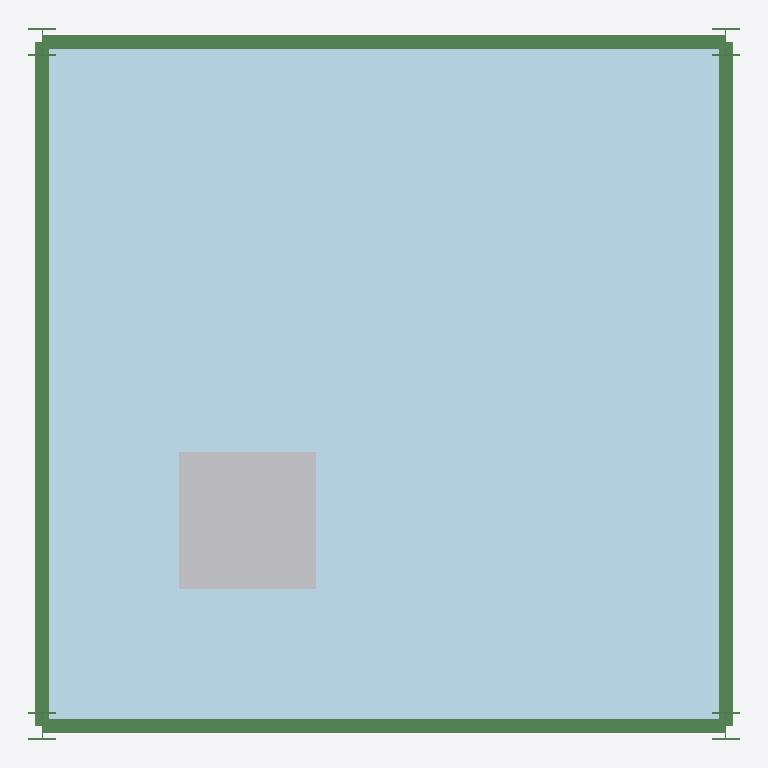
Plan cut of the same IFC building model at storey 'A Simple Structure' (level 0.00 m, cut at 1.40 m), seen from above with north up, elements coloured by IFC class: 8 beams (green), 1 plate (pale blue), 1 other element (light grey). Cut surfaces are drawn darker.
Extent 5.2 m × 5.2 m × 4.2 m (x, y, z). Storeys (3): A Simple Structure at 0.00 m; floor1 at 0.00 m; floor2 at 0.00 m. Elements (40): 36 IfcBeam, 2 IfcBuildingElementProxy, 2 IfcPlate.

HEADER;
FILE_DESCRIPTION(('ViewDefinition [CoordinationView]'),'2;1');
FILE_NAME('','2022-10-08T19:29:11',(''),(''),'IfcOpenShell 0.7.0','IfcOpenShell 0.7.0','');
FILE_SCHEMA(('IFC4X1'));
ENDSEC;
DATA;
#257=IFCPROJECT('2mkOcLHouHxPFUv5utukF4',#192,'AdaProject',$,$,$,$,(#193),#204);
#205=IFCSITE('2mbRHtHouHxQldv5utukF4',#195,'PoC-Stru',$,$,#196,$,$,.ELEMENT.,$,$,$,$,$);
#259=IFCBUILDINGSTOREY('2mkOcMHouHxOFfv5utukF4',#195,'A Simple Structure',$,$,#207,$,$,.ELEMENT.,0.0);
#279=IFCBUILDINGSTOREY('2mkqGIHouHxRgwv5utukF4',#195,'floor1',$,$,#260,$,$,.ELEMENT.,0.0);
#280=IFCBUILDINGSTOREY('2nQQGIHouHxQ8Qv5utukF4',#195,'floor2',$,$,#260,$,$,.ELEMENT.,0.0);
#333=IFCPLATE('2mkqGJHouHxPrRv5utukF4',#195,'floor1_pl','floor1_pl',$,#289,#293,$,$);
#446=IFCBUILDINGELEMENTPROXY('2vc3KTHouHxQ1Fv5utukF4',#195,'Equip1',$,$,#431,#445,$,$);
#321=IFCBEAM('2mklOwHouHxPsxv5utukF4',#195,'bm1','IPE200','Beam',#281,#261,$,$);
#323=IFCBEAM('2mknq5HouHxQePv5utukF4',#195,'bm3','IPE200','Beam',#283,#263,$,$);
#322=IFCBEAM('2mknq3HouHxP5Jv5utukF4',#195,'bm2','IPE200','Beam',#282,#262,$,$);
#324=IFCBEAM('2mknq7HouHxO9zv5utukF4',#195,'bm4','IPE200','Beam',#284,#264,$,$);
#329=IFCBEAM('2nR8fzHouHxQOLv5utukF4',#195,'bm33','HEB200','Beam',#289,#269,$,$);
#331=IFCBEAM('2nRFzwHouHxQZtv5utukF4',#195,'bm35','HEB200','Beam',#291,#271,$,$);
#330=IFCBEAM('2nRB4aHouHxRL4v5utukF4',#195,'bm34','HEB200','Beam',#290,#270,$,$);
#332=IFCBEAM('2nRIPRHouHxQVCv5utukF4',#195,'bm36','HEB200','Beam',#292,#272,$,$);
ENDSEC;